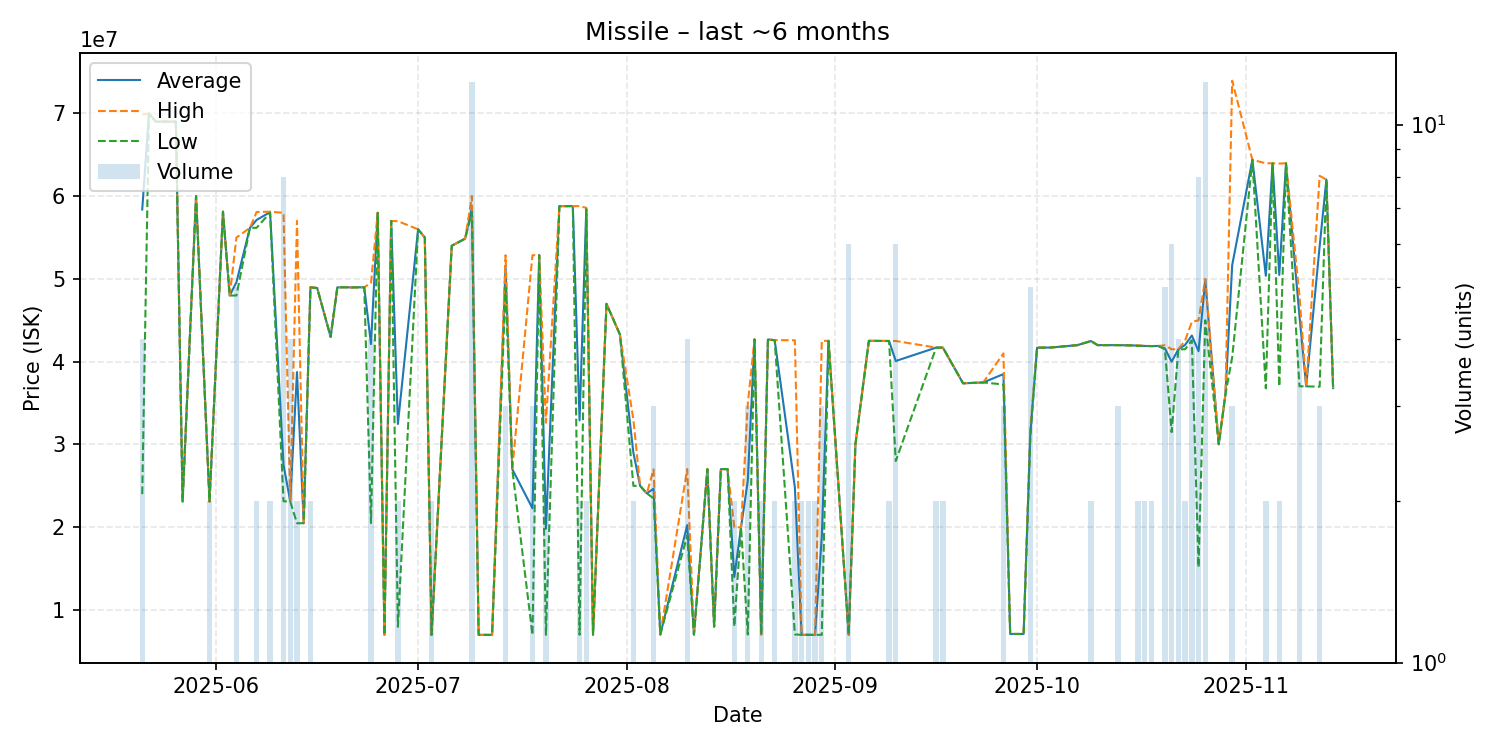

The table this chart was drawn from, first rows:
date, average, highest, lowest, order_count, volume
2025-05-21, 58385000, 69850000, 24000000, 4, 4
2025-05-22, 69980000, 69980000, 69980000, 1, 1
2025-05-23, 68990000, 68990000, 68990000, 1, 1
2025-05-24, 69000000, 69000000, 69000000, 1, 1
2025-05-26, 69000000, 69000000, 69000000, 1, 1
2025-05-27, 23110000, 23110000, 23110000, 1, 1
2025-05-29, 60000000, 60000000, 60000000, 1, 1
2025-05-31, 23120000, 23120000, 23120000, 2, 2
2025-06-02, 58120000, 58120000, 58120000, 1, 1
2025-06-03, 47990000, 47990000, 47990000, 1, 1
2025-06-04, 49594000, 55000000, 47995000, 5, 5
2025-06-06, 56160000, 56160000, 56160000, 1, 1
2025-06-07, 57125000, 58080000, 56170000, 2, 2
2025-06-09, 58060000, 58120000, 58000000, 2, 2
2025-06-11, 27528750, 57980000, 23140000, 5, 8
2025-06-12, 23137500, 23150000, 23100000, 4, 4
2025-06-13, 38745000, 57000000, 20490000, 2, 2
2025-06-14, 20490000, 20490000, 20490000, 1, 1
2025-06-15, 48985000, 49000000, 48970000, 2, 2
2025-06-16, 48900000, 48900000, 48900000, 1, 1
2025-06-18, 43000000, 43000000, 43000000, 1, 1
2025-06-19, 48980000, 48980000, 48980000, 1, 1
2025-06-20, 48990000, 48990000, 48990000, 1, 1
2025-06-21, 48970000, 48970000, 48970000, 1, 1
2025-06-22, 48980000, 48980000, 48980000, 1, 1
2025-06-23, 48990000, 48990000, 48990000, 1, 1
2025-06-24, 42127500, 49500000, 20510000, 3, 4
2025-06-25, 57980000, 57980000, 57980000, 1, 1
2025-06-26, 7001000, 7001000, 7001000, 1, 1
2025-06-27, 57000000, 57000000, 57000000, 1, 1
2025-06-28, 32475000, 56970000, 7980000, 2, 2
2025-07-01, 55990000, 55990000, 55990000, 1, 1
2025-07-02, 54990000, 54990000, 54990000, 1, 1
2025-07-03, 7002000, 7002000, 7002000, 2, 2
2025-07-06, 54000000, 54000000, 54000000, 1, 1
2025-07-08, 54870000, 54870000, 54870000, 1, 1
2025-07-09, 58611667, 60000000, 58055000, 9, 12
2025-07-10, 7001000, 7001000, 7001000, 1, 1
2025-07-11, 7001000, 7001000, 7001000, 1, 1
2025-07-12, 7001000, 7001000, 7001000, 1, 1
2025-07-14, 51576667, 52860000, 49010000, 3, 3
2025-07-15, 27010000, 27010000, 27010000, 1, 1
2025-07-18, 22289667, 52860000, 7004500, 3, 3
2025-07-19, 52870000, 52870000, 52870000, 1, 1
2025-07-20, 19818000, 32630000, 7006000, 2, 2
2025-07-22, 58790000, 58790000, 58790000, 1, 1
2025-07-24, 58790000, 58790000, 58790000, 1, 1
2025-07-25, 32904500, 58790000, 7019000, 2, 2
2025-07-26, 58490000, 58580000, 58400000, 2, 2
2025-07-27, 7024000, 7024000, 7024000, 1, 1
2025-07-29, 46990000, 46990000, 46990000, 1, 1
2025-07-31, 43280000, 43280000, 43280000, 1, 1
2025-08-02, 29000000, 33000000, 25000000, 2, 2
2025-08-03, 25000000, 25000000, 25000000, 1, 1
2025-08-04, 24090000, 24090000, 24090000, 1, 1
2025-08-05, 24660000, 26990000, 23495000, 3, 3
2025-08-06, 7050000, 7050000, 7050000, 1, 1
2025-08-10, 20257500, 27030000, 19000000, 4, 4
2025-08-11, 7040000, 7040000, 7040000, 1, 1
2025-08-13, 27020000, 27020000, 27020000, 1, 1
... 61 more rows
